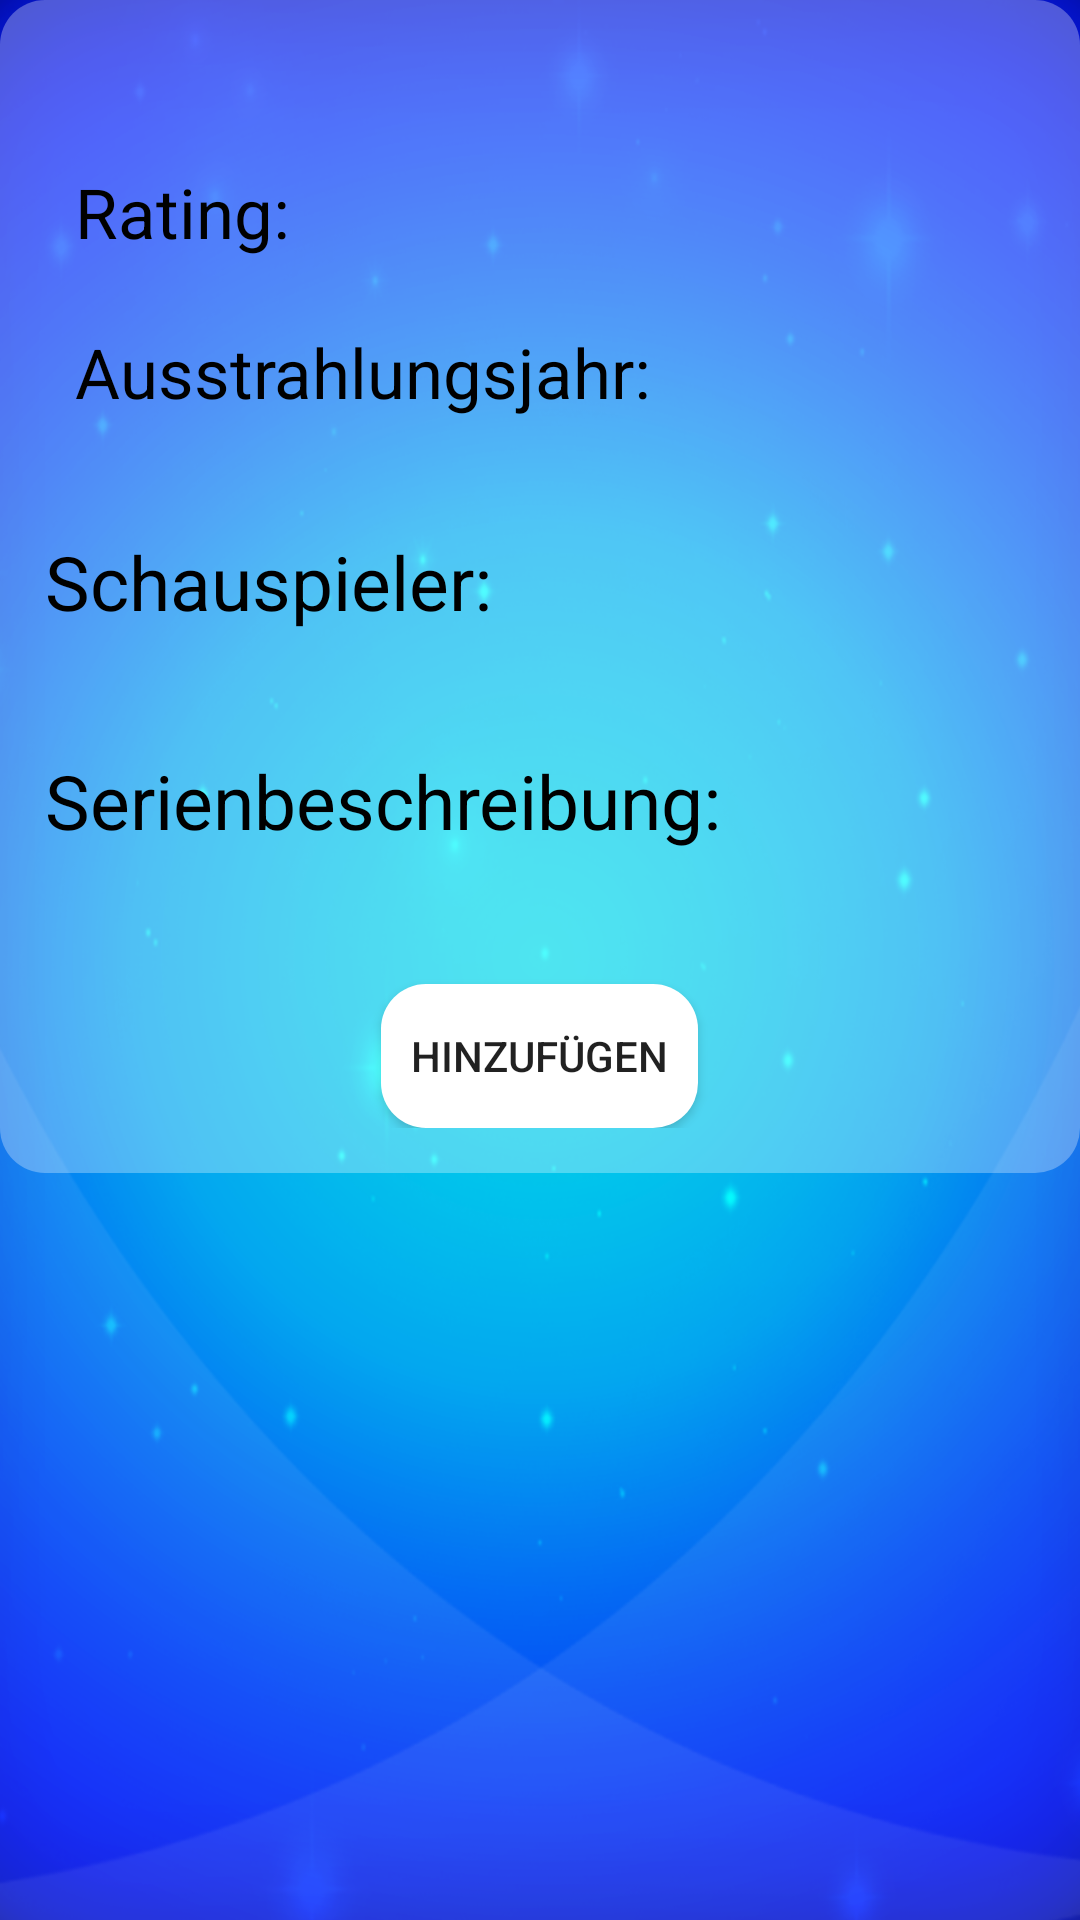

This screen was rendered from an Android layout file. Write that file and the resources it references.
<!-- AndroidManifest.xml: application theme AppTheme -->
<!-- res/layout/activity_series_detail.xml -->
<ScrollView xmlns:android="http://schemas.android.com/apk/res/android"
    android:id="@+id/fragment_scrollView"
    android:layout_width="fill_parent"
    android:layout_height="fill_parent"
    android:background="@mipmap/bg_standart">

    <LinearLayout xmlns:android="http://schemas.android.com/apk/res/android"
        android:layout_width="match_parent"
        android:layout_height="wrap_content"
        android:orientation="vertical"
        android:padding="15dp"
        android:background="@drawable/rounded_corner_with_bg">


        <TextView
            android:id="@+id/detail_series_name"
            android:layout_width="wrap_content"
            android:layout_height="wrap_content"
            android:textSize="30sp"
            android:textColor="@color/black"/>

        <RelativeLayout
            android:layout_width="match_parent"
            android:layout_height="wrap_content">


        <ImageView
            android:id="@+id/detail_series_image"
            android:layout_width="wrap_content"
            android:layout_height="wrap_content"
            android:contentDescription="@string/image_description"
            android:padding="5dp"/>



        <TextView
            android:id="@+id/rating_head"
            android:layout_width="wrap_content"
            android:layout_height="wrap_content"
            android:textColor="@color/black"
            android:textSize="23sp"
            android:text="@string/fragmentRating"
            android:layout_toRightOf="@id/detail_series_image"/>

        <TextView
            android:id="@+id/detail_series_rating"
            android:layout_width="wrap_content"
            android:layout_height="wrap_content"
            android:textSize="17sp"
            android:layout_toRightOf="@id/detail_series_image"
            android:layout_below="@id/rating_head"/>



        <TextView
            android:id="@+id/year_head"
            android:layout_width="wrap_content"
            android:layout_height="wrap_content"
            android:textColor="@color/black"
            android:textSize="23sp"
            android:text="@string/fragmentYear"
            android:layout_toRightOf="@id/detail_series_image"
            android:layout_below="@id/detail_series_rating" />

        <TextView
            android:id="@+id/detail_series_year"
            android:layout_width="wrap_content"
            android:layout_height="wrap_content"
            android:textSize="17sp"
            android:layout_toRightOf="@id/detail_series_image"
            android:layout_below="@id/year_head"/>

        </RelativeLayout>

        <TextView
            android:id="@+id/actor_head"
            android:layout_width="wrap_content"
            android:layout_height="wrap_content"
            android:textColor="@color/black"
            android:textSize="25sp"
            android:layout_marginTop="15dp"
            android:text="@string/fragmentActor" />

        <TextView
            android:id="@+id/detail_series_actors"
            android:layout_width="wrap_content"
            android:layout_height="wrap_content"
            android:textSize="18sp"/>



        <TextView
            android:id="@+id/plot_head"
            android:layout_width="wrap_content"
            android:layout_height="wrap_content"
            android:textColor="@color/black"
            android:textSize="25sp"
            android:layout_marginTop="15dp"
            android:text="@string/fragmentDescription"/>

        <TextView
            android:id="@+id/detail_series_description"
            android:layout_width="wrap_content"
            android:layout_height="wrap_content"
            android:textSize="18sp"/>

        <Button
            android:id="@+id/detail_add_button"
            android:layout_width="wrap_content"
            android:layout_height="wrap_content"
            android:layout_gravity="center"
            android:text="@string/addButton"
            android:layout_marginTop="20dp"
            android:background="@drawable/style_for_buttons"/>

    </LinearLayout>

</ScrollView>
<!-- resources referenced by this layout -->
<resources>
  <item name="black" type="color">#000000</item>
  <!-- drawable style_for_buttons (drawable) -->
  <?xml version="1.0" encoding="utf-8"?>
  <selector xmlns:android="http://schemas.android.com/apk/res/android">
  
      <item android:state_pressed="false">
          <layer-list>
  
              <item>
                  <shape>
                      <solid android:color="#FFFFFF"/>
                      <corners android:radius="15dp"/>
                  </shape>
              </item>
  
              <item android:bottom="5px">
                  <shape>
                      <padding android:bottom="5dp"/>
                      <corners
                          android:radius="15dp"/>
                      <padding
                          android:left="10dp"
                          android:top="10dp"
                          android:right="10dp"
                          android:bottom="10dp"/>
                  </shape>
              </item>
          </layer-list>
      </item>
  
      <item android:state_pressed="true">
          <layer-list>
  
              <item>
                  <shape>
                      <solid android:color="#BBBBBB"/>
                      <corners android:radius="15dp"/>
                  </shape>
              </item>
  
              <item android:bottom="5px">
                  <shape>
                      <padding android:bottom="5dp"/>
  
                      <corners
                          android:radius="15dp"/>
                      <padding
                          android:left="10dp"
                          android:top="10dp"
                          android:right="10dp"
                          android:bottom="10dp"/>
                  </shape>
              </item>
          </layer-list>
      </item>
  
  </selector>
  <string name="addButton">Hinzufügen</string>
  <string name="fragmentActor">Schauspieler: </string>
  <string name="fragmentDescription">Serienbeschreibung: </string>
  <string name="fragmentRating">Rating: </string>
  <string name="fragmentYear">Ausstrahlungsjahr: </string>
  <string name="image_description">Series Image</string>
  <style name="AppTheme" parent="@style/Theme.AppCompat.Light">
          <item name="android:actionBarStyle">@style/MyActionBar</item>
          <item name="actionBarStyle">@style/MyActionBar</item>
  
      </style>
  <style name="MyActionBar" parent="@style/Widget.AppCompat.Light.ActionBar.Solid.Inverse">
  
          <item name="android:background">@color/blue</item>
          <item name="background">@color/blue</item>
  
      </style>
  <item name="blue" type="color">#180FBF</item>
</resources>
